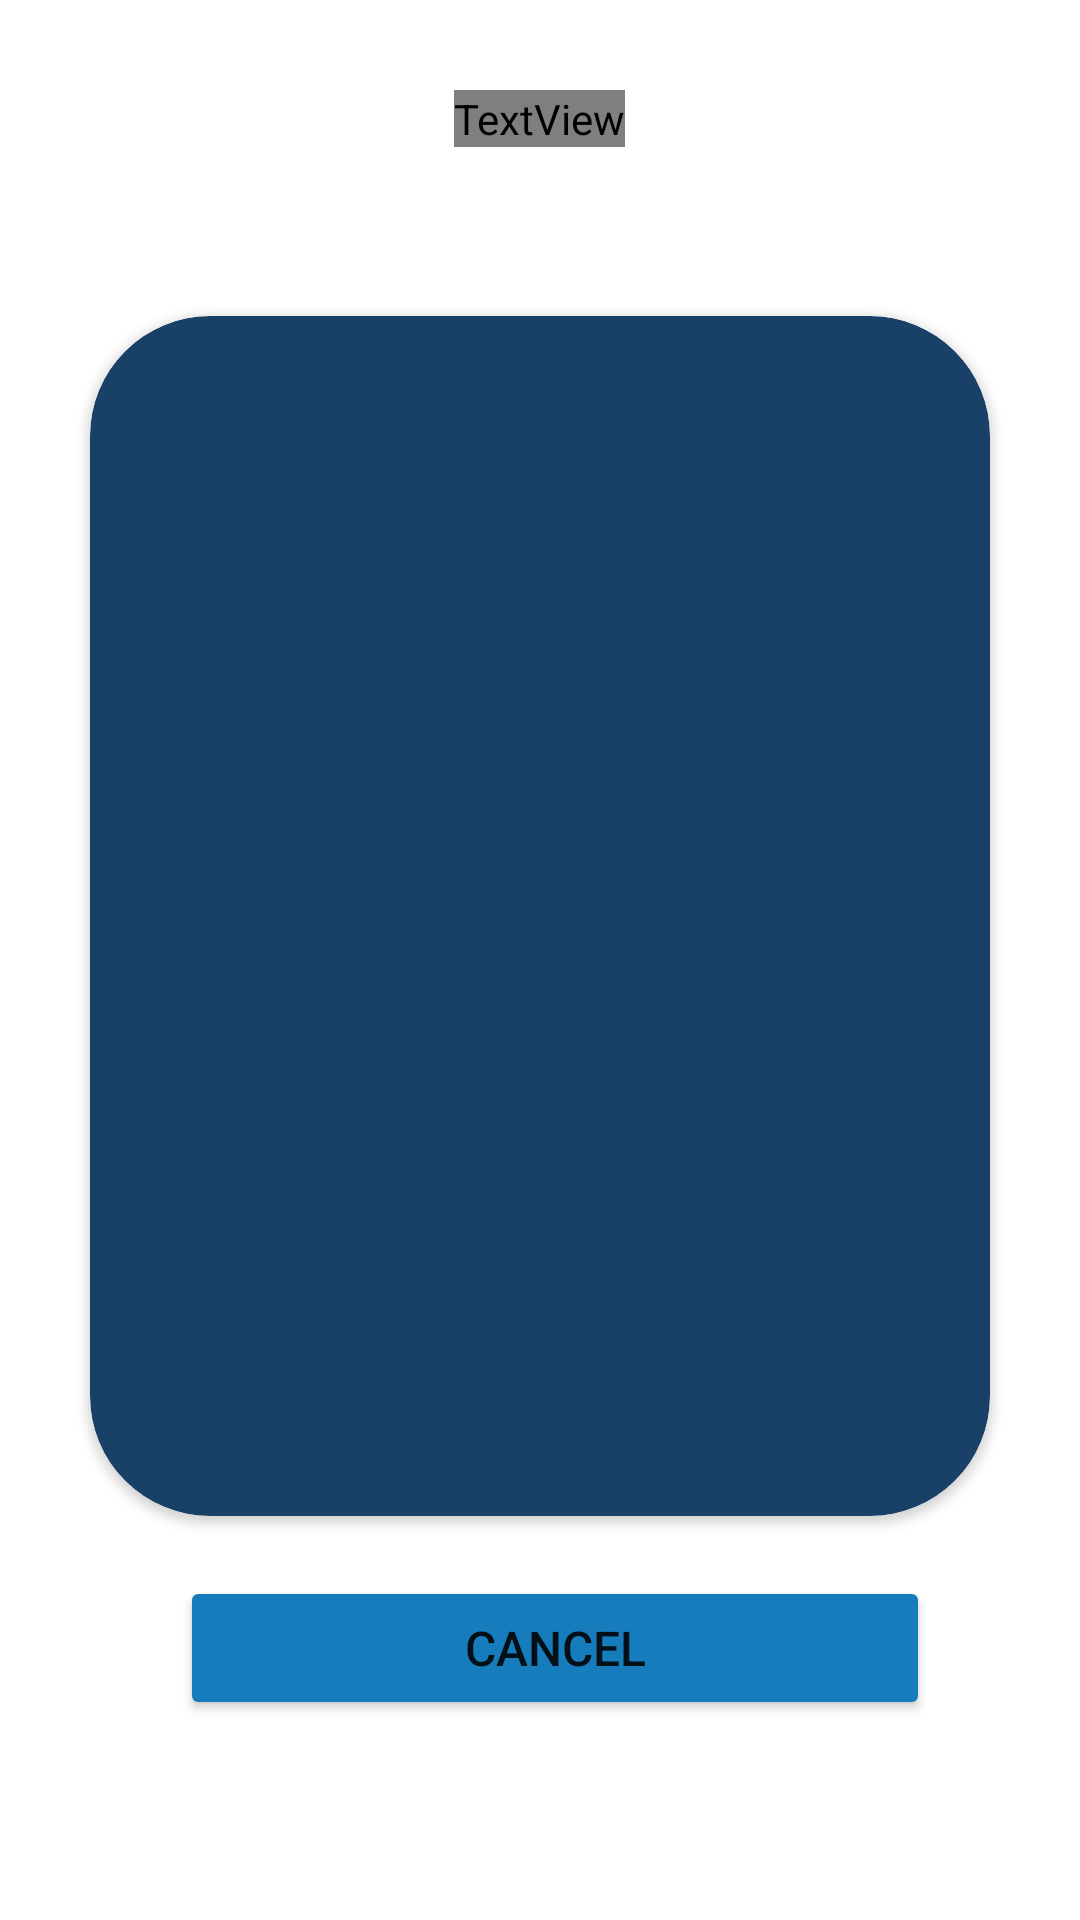

Reconstruct the res/layout file that produces this screen, plus the resources it refers to.
<!-- AndroidManifest.xml: application theme Theme.CallingAllVisitors -->
<!-- res/layout/fragment_still_on_premises.xml -->
<?xml version="1.0" encoding="utf-8"?>
<FrameLayout xmlns:android="http://schemas.android.com/apk/res/android"
    xmlns:tools="http://schemas.android.com/tools"
    android:layout_width="match_parent"
    android:layout_height="match_parent"
    xmlns:app="http://schemas.android.com/apk/res-auto"
    tools:context=".StillOnPremises">

    

    <LinearLayout
        android:orientation="vertical"
        android:layout_width="fill_parent"
        android:layout_height="fill_parent"
        android:background="@drawable/bg4">

        <LinearLayout
            android:layout_width="match_parent"
            android:layout_height="wrap_content"
            android:gravity="center"
            android:orientation="vertical"
            android:paddingTop="30dp">

            <TextView
                android:layout_width="wrap_content"
                android:layout_height="wrap_content"
                android:fontFamily="@font/audiowide"
                android:text="Visitors still on the premises"
                android:textColor="@color/white"
                android:textSize="40dp"
                android:textAlignment="center"/>
        </LinearLayout>

        <LinearLayout
            android:layout_width="match_parent"
            android:layout_height="match_parent"
            android:orientation="vertical"
            android:gravity="center">



            <androidx.cardview.widget.CardView
                android:layout_width="300dp"
                android:layout_height="400dp"
                app:cardCornerRadius="40dp"
                android:backgroundTint="#194066">
                <ScrollView
                    android:layout_width="match_parent"
                    android:layout_height="match_parent"
                    android:paddingTop="10dp">

                    <LinearLayout
                        android:layout_width="match_parent"
                        android:layout_height="wrap_content"
                        android:gravity="center"
                        android:orientation="vertical"
                        android:padding="20dp">

                        
                        <TextView
                            android:layout_width="match_parent"
                            android:layout_height="wrap_content"
                            android:id="@+id/txtVisitors"
                            android:textColor="@color/white"
                            android:textSize="20dp"
                            />

                    </LinearLayout>
                </ScrollView>
            </androidx.cardview.widget.CardView>


            <LinearLayout
                android:layout_width="match_parent"
                android:layout_height="wrap_content"
                android:gravity="center"
                android:orientation="horizontal"
                android:paddingTop="20dp"
                android:paddingBottom="10dp">

                <LinearLayout
                    android:layout_width="wrap_content"
                    android:layout_height="wrap_content"
                    android:paddingLeft="10dp">
                    <Button
                        android:layout_width="250dp"
                        android:layout_height="wrap_content"
                        android:backgroundTint="#177cbb"
                        android:text="Cancel"
                        android:textSize="16dp"/>
                </LinearLayout>

            </LinearLayout>

        </LinearLayout>

    </LinearLayout>

</FrameLayout>
<!-- res/layout/visitor_list_template.xml (included above) -->
<?xml version="1.0" encoding="utf-8"?>
<androidx.cardview.widget.CardView  xmlns:android="http://schemas.android.com/apk/res/android"
    xmlns:app="http://schemas.android.com/apk/res-auto"
    android:layout_width="match_parent"
    android:layout_height="wrap_content"
    app:cardElevation="5dp"
    app:cardCornerRadius="15dp"
    android:layout_margin="3dp"
    app:cardBackgroundColor="@color/white"
    app:cardMaxElevation="12dp"
    app:cardPreventCornerOverlap="true"
    app:cardUseCompatPadding="true"
    android:backgroundTint="#469cdc">

    <LinearLayout
        android:id="@+id/VisitorListID"
        android:layout_width="match_parent"
        android:layout_height="wrap_content"
        android:orientation="horizontal"
        android:weightSum="2">
        



        <LinearLayout
            android:layout_width="match_parent"
            android:layout_height="wrap_content"
            android:orientation="vertical">


            <TextView
                android:id="@+id/listitemVisitorName"
                android:layout_width="match_parent"
                android:layout_height="35dp"
                android:layout_weight="1.4"
                android:layout_gravity="center"
                android:layout_marginHorizontal="5dp"
                android:layout_marginVertical="10dp"
                android:textAlignment="center"
                android:textSize="25dp"
                android:textStyle="bold"
                android:textColor="@color/white"
                android:hint="visitor name"
                android:textColorHint="@color/white"/>


            <TextView
                android:id="@+id/listitemVisitorTime"
                android:layout_width="wrap_content"
                android:layout_height="25dp"
                android:layout_weight="1.4"
                android:layout_gravity="center"
                android:layout_marginHorizontal="5dp"
                android:layout_marginVertical="3dp"
                android:textAlignment="center"
                android:textSize="16dp"
                android:textStyle="bold"
                android:textColor="@color/white"
                android:hint="check in time"
                android:textColorHint="@color/white"/>

        </LinearLayout>

        
        

    </LinearLayout>

</androidx.cardview.widget.CardView>
<!-- resources referenced by this layout -->
<resources>
  <style name="Theme.CallingAllVisitors" parent="Theme.MaterialComponents.DayNight.DarkActionBar">
          
          <item name="colorPrimary">@color/purple_500</item>
          <item name="colorPrimaryVariant">@color/purple_700</item>
          <item name="colorOnPrimary">@color/white</item>
          
          <item name="colorSecondary">@color/teal_200</item>
          <item name="colorSecondaryVariant">@color/teal_700</item>
          <item name="colorOnSecondary">@color/black</item>
          
          <item name="android:statusBarColor" tools:targetApi="l">?attr/colorPrimaryVariant</item>
          
      </style>
  <!-- not gathered from this repository: default colours our renderer supplied (Android Studio template values) -->
  <color name="purple_500">#FF6200EE</color>
  <color name="purple_700">#FF3700B3</color>
  <color name="teal_200">#FF03DAC5</color>
  <color name="teal_700">#FF018786</color>
  <color name="black">#FF000000</color>
  <color name="white">#FFFFFFFF</color>
</resources>
